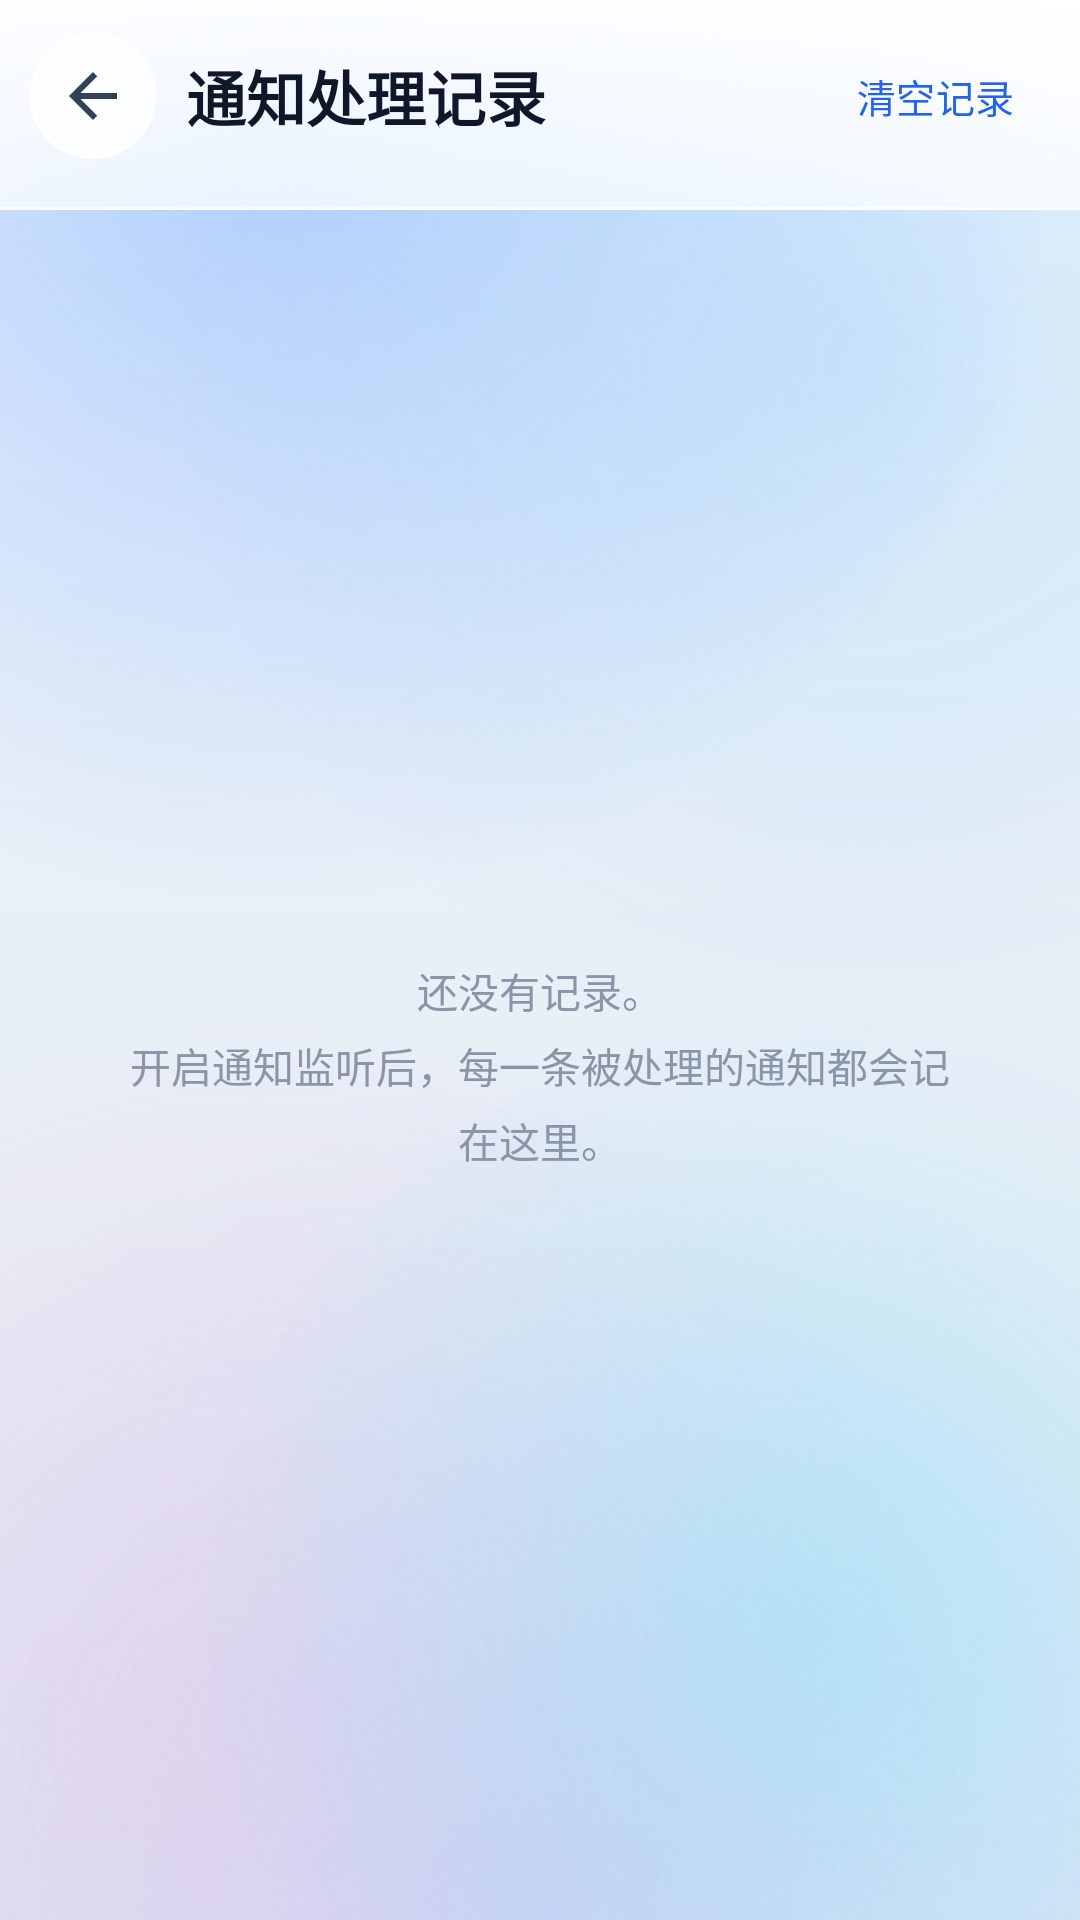

Write the Android layout XML for this screen, with the resource values it uses.
<!-- AndroidManifest.xml: application theme Theme.SmartSchedule -->
<!-- res/layout/activity_capture_log.xml -->
<?xml version="1.0" encoding="utf-8"?>
<FrameLayout xmlns:android="http://schemas.android.com/apk/res/android"
    xmlns:app="http://schemas.android.com/apk/res-auto"
    android:id="@+id/root"
    android:layout_width="match_parent"
    android:layout_height="match_parent">

    <include
        layout="@layout/view_acrylic_bg"
        android:layout_width="match_parent"
        android:layout_height="match_parent" />

    <LinearLayout
        android:layout_width="match_parent"
        android:layout_height="match_parent"
        android:orientation="vertical">

        <LinearLayout
            android:layout_width="match_parent"
            android:layout_height="wrap_content"
            android:background="@drawable/bg_acrylic_header"
            android:elevation="4dp"
            android:orientation="vertical"
            android:paddingBottom="14dp">

            <View
                android:id="@+id/statusBarSpace"
                android:layout_width="match_parent"
                android:layout_height="0dp" />

            <LinearLayout
                android:layout_width="match_parent"
                android:layout_height="wrap_content"
                android:gravity="center_vertical"
                android:orientation="horizontal"
                android:paddingStart="10dp"
                android:paddingTop="8dp"
                android:paddingEnd="10dp">

                <ImageButton
                    android:id="@+id/btnBack"
                    android:layout_width="42dp"
                    android:layout_height="42dp"
                    android:background="@drawable/bg_glass_circle"
                    android:contentDescription="@string/cancel"
                    android:padding="9dp"
                    android:src="@drawable/ic_back" />

                <TextView
                    android:layout_width="0dp"
                    android:layout_height="wrap_content"
                    android:layout_marginStart="10dp"
                    android:layout_weight="1"
                    android:text="@string/capture_log_title"
                    android:textColor="@color/text_primary"
                    android:textSize="20sp"
                    android:textStyle="bold" />

                <com.google.android.material.button.MaterialButton
                    android:id="@+id/btnClearLog"
                    style="@style/Widget.Material3.Button.TextButton"
                    android:layout_width="wrap_content"
                    android:layout_height="wrap_content"
                    android:minWidth="0dp"
                    android:text="@string/capture_log_clear"
                    android:textColor="@color/brand"
                    android:textSize="13sp" />
            </LinearLayout>
        </LinearLayout>

        <FrameLayout
            android:layout_width="match_parent"
            android:layout_height="0dp"
            android:layout_weight="1">

            <ScrollView
                android:id="@+id/scroll"
                android:layout_width="match_parent"
                android:layout_height="match_parent"
                android:clipToPadding="false"
                android:fillViewport="true"
                android:overScrollMode="never">

                <LinearLayout
                    android:id="@+id/llLog"
                    android:layout_width="match_parent"
                    android:layout_height="wrap_content"
                    android:orientation="vertical"
                    android:paddingStart="16dp"
                    android:paddingTop="16dp"
                    android:paddingEnd="16dp"
                    android:paddingBottom="28dp" />
            </ScrollView>

            <TextView
                android:id="@+id/tvEmpty"
                android:layout_width="match_parent"
                android:layout_height="wrap_content"
                android:layout_gravity="center"
                android:gravity="center"
                android:lineSpacingExtra="5dp"
                android:padding="40dp"
                android:text="@string/capture_log_empty"
                android:textColor="@color/text_tertiary"
                android:textSize="13.5sp" />
        </FrameLayout>
    </LinearLayout>
</FrameLayout>
<!-- res/layout/view_acrylic_bg.xml (included above) -->
<?xml version="1.0" encoding="utf-8"?>
<FrameLayout xmlns:android="http://schemas.android.com/apk/res/android"
    android:layout_width="match_parent"
    android:layout_height="match_parent"
    android:background="@drawable/bg_acryl_page"
    android:clipChildren="true"
    android:importantForAccessibility="noHideDescendants">

    
    <View
        android:layout_width="520dp"
        android:layout_height="520dp"
        android:layout_gravity="top|start"
        android:layout_marginStart="-170dp"
        android:layout_marginTop="-220dp"
        android:background="@drawable/blob_blue" />

    
    <View
        android:layout_width="460dp"
        android:layout_height="460dp"
        android:layout_gravity="top|end"
        android:layout_marginTop="-110dp"
        android:layout_marginEnd="-160dp"
        android:background="@drawable/blob_sky" />

    
    <View
        android:layout_width="560dp"
        android:layout_height="560dp"
        android:layout_gravity="top|center_horizontal"
        android:layout_marginTop="360dp"
        android:background="@drawable/blob_indigo" />

    
    <View
        android:layout_width="470dp"
        android:layout_height="470dp"
        android:layout_gravity="bottom|start"
        android:layout_marginStart="-150dp"
        android:layout_marginBottom="-170dp"
        android:background="@drawable/blob_pink" />

    
    <View
        android:layout_width="400dp"
        android:layout_height="400dp"
        android:layout_gravity="bottom|end"
        android:layout_marginEnd="-110dp"
        android:layout_marginBottom="-100dp"
        android:background="@drawable/blob_cyan" />
</FrameLayout>
<!-- resources referenced by this layout -->
<resources>
  <color name="brand">#2563EB</color>
  <color name="text_primary">#0F172A</color>
  <color name="text_tertiary">#8A95A8</color>
  <!-- drawable bg_acryl_page (drawable) -->
  <?xml version="1.0" encoding="utf-8"?>
  <shape xmlns:android="http://schemas.android.com/apk/res/android"
      android:shape="rectangle">
      <gradient
          android:angle="270"
          android:centerColor="@color/acryl_base"
          android:endColor="@color/acryl_base_bottom"
          android:startColor="@color/acryl_base_top"
          android:type="linear" />
  </shape>
  <!-- drawable blob_blue (drawable) -->
  <?xml version="1.0" encoding="utf-8"?>
  <shape xmlns:android="http://schemas.android.com/apk/res/android"
      android:shape="oval">
      <gradient
          android:endColor="#005B9BFF"
          android:gradientRadius="265dp"
          android:startColor="@color/blob_blue"
          android:type="radial" />
  </shape>
  <!-- drawable blob_cyan (drawable) -->
  <?xml version="1.0" encoding="utf-8"?>
  <shape xmlns:android="http://schemas.android.com/apk/res/android"
      android:shape="oval">
      <gradient
          android:endColor="#0067E8F9"
          android:gradientRadius="210dp"
          android:startColor="@color/blob_cyan"
          android:type="radial" />
  </shape>
  <!-- drawable blob_indigo (drawable) -->
  <?xml version="1.0" encoding="utf-8"?>
  <shape xmlns:android="http://schemas.android.com/apk/res/android"
      android:shape="oval">
      <gradient
          android:endColor="#00A5B4FC"
          android:gradientRadius="285dp"
          android:startColor="@color/blob_indigo"
          android:type="radial" />
  </shape>
  <!-- drawable blob_pink (drawable) -->
  <?xml version="1.0" encoding="utf-8"?>
  <shape xmlns:android="http://schemas.android.com/apk/res/android"
      android:shape="oval">
      <gradient
          android:endColor="#00F9A8D4"
          android:gradientRadius="240dp"
          android:startColor="@color/blob_pink"
          android:type="radial" />
  </shape>
  <!-- drawable blob_sky (drawable) -->
  <?xml version="1.0" encoding="utf-8"?>
  <shape xmlns:android="http://schemas.android.com/apk/res/android"
      android:shape="oval">
      <gradient
          android:endColor="#0090CDF8"
          android:gradientRadius="235dp"
          android:startColor="@color/blob_sky"
          android:type="radial" />
  </shape>
  <!-- drawable ic_back (drawable) -->
  <vector xmlns:android="http://schemas.android.com/apk/res/android"
      android:width="24dp"
      android:height="24dp"
      android:viewportWidth="24"
      android:viewportHeight="24">
      <path
          android:fillColor="@color/icon_dark"
          android:pathData="M20,11H7.83l5.59,-5.59L12,4l-8,8 8,8 1.41,-1.41L7.83,13H20v-2z" />
  </vector>
  <string name="cancel">取消</string>
  <string name="capture_log_clear">清空记录</string>
  <string name="capture_log_empty">还没有记录。\n开启通知监听后，每一条被处理的通知都会记在这里。</string>
  <string name="capture_log_title">通知处理记录</string>
  <style name="Theme.SmartSchedule" parent="Theme.SmartSchedule.Base" />
  <color name="acryl_base">#E9EFF7</color>
  <color name="acryl_base_bottom">#E3EAF4</color>
  <color name="acryl_base_top">#F4F8FD</color>
  <color name="glass_edge_hi">#B8FFFFFF</color>
  <color name="blob_blue">#705B9BFF</color>
  <color name="blob_cyan">#5267E8F9</color>
  <color name="blob_indigo">#5AA5B4FC</color>
  <color name="blob_pink">#38F9A8D4</color>
  <color name="blob_sky">#5C90CDF8</color>
  <color name="icon_dark">#334155</color>
  <color name="white">#FFFFFF</color>
  <color name="brand_light">#EFF6FF</color>
  <color name="brand_dark">#1D4ED8</color>
  <color name="surface">#FFFFFF</color>
  <color name="text_secondary">#546077</color>
  <color name="stroke">#33FFFFFF</color>
</resources>
